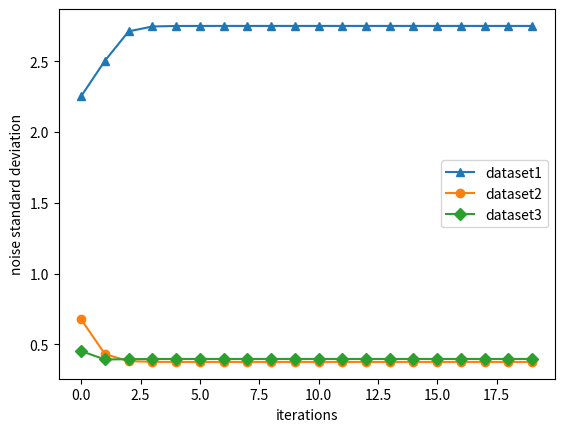

Generate this figure with matplotlib:

from matplotlib import pyplot as plt

from mpl_toolkits.axes_grid1.inset_locator import inset_axes


import numpy as np


pattern0=[1, 0.1, 0.02]
lsem0=[[1.5251308486882644, 0.9364043100804905, 0.6648780007184739], [1.9514929981644094, 0.7503063605841152, 0.4257930736560116], [2.352014128491725, 0.5004798699650069, 0.39950783720055133], [2.6302445783186568, 0.3921784030381116, 0.3986643632048916], [2.7187879468751217, 0.371960340571674, 0.4009468984560403], [2.733763478821496, 0.36929193676847444, 0.4014676469881896], [2.7357980678971776, 0.3689466363971753, 0.401541513560295], [2.7360640452522955, 0.3689018073391479, 0.40155122302263924], [2.736098630358207, 0.3688959837280429, 0.4015524863313497], [2.7361031242014913, 0.36889522713567396, 0.40155265048859307], [2.736103708052283, 0.3688951288395467, 0.4015526718162243], [2.736103783906325, 0.36889511606893927, 0.4015526745871086], [2.7361037937612913, 0.368895114409783, 0.40155267494710006], [2.7361037950416516, 0.3688951141942293, 0.4015526749938668], [2.7361037952080594, 0.36889511416621423, 0.40155267499994607], [2.736103795229611, 0.36889511416258736, 0.40155267500073133], [2.7361037952323466, 0.3688951141621134, 0.4015526750008401], [2.7361037952327574, 0.3688951141620591, 0.40155267500084546], [2.736103795232743, 0.36889511416205356, 0.40155267500084896], [2.736103795232826, 0.3688951141620478, 0.40155267500084824]]
tlsem0=[[2.370227122665084, 0.7335144350094243, 0.46644742507415987], [2.506515062369408, 0.43499275765911016, 0.39694337354113074], [2.7443623861244095, 0.3722124074007013, 0.3998664309058279], [2.7881620394873177, 0.3656732301561424, 0.40158802923209147], [2.792611147737252, 0.365074026399976, 0.40179921981385813], [2.793024596425476, 0.36501755634659705, 0.4018198679896906], [2.7930631821272978, 0.3650122194963933, 0.40182183154403256], [2.793066806436195, 0.3650117152697705, 0.40182201738019335], [2.793067147925955, 0.3650116676426842, 0.40182203494453034], [2.793067180144783, 0.3650116631445662, 0.40182203660380333], [2.793067183186144, 0.36501166271976937, 0.40182203676051875], [2.7930671834732936, 0.36501166267965235, 0.4018220367753196], [2.793067183500564, 0.3650116626758583, 0.4018220367767193], [2.7930671835030387, 0.3650116626755028, 0.40182203677685074], [2.793067183503546, 0.36501166267545654, 0.4018220367768671], [2.793067183503327, 0.3650116626754654, 0.40182203677686396], [2.7930671835031142, 0.3650116626754773, 0.4018220367768601], [2.7930671835033976, 0.3650116626754634, 0.4018220367768653], [2.793067183503391, 0.36501166267546237, 0.40182203677686523], [2.79306718350321, 0.36501166267547286, 0.401822036776862]]
pattern1=[0.97, 0.07, 0.05]
tlsem1=[[2.1982515899727746, 0.6512393549330612, 0.447754336855382], [2.4915197975890977, 0.4104582266910119, 0.38694065632663727], [2.6862308398455417, 0.3676865113614115, 0.3892341822747149], [2.7131383853148074, 0.36382812665730746, 0.3903573886403639], [2.7155320313326206, 0.363480231183911, 0.39048215322976515], [2.715741576399498, 0.36344810363445784, 0.39049401435776776], [2.715760406123068, 0.36344513267689865, 0.39049511897961386], [2.7157621241347143, 0.3634448580435635, 0.3904952213530966], [2.715762281998313, 0.36344483266287014, 0.39049523082422644], [2.7157622965495247, 0.36344483031753777, 0.3904952316998183], [2.7157622978925207, 0.36344483010082557, 0.3904952317807403], [2.7157622980161515, 0.36344483008082057, 0.3904952317882119], [2.715762298027569, 0.36344483007897266, 0.39049523178890216], [2.7157622980289173, 0.3634448300787902, 0.3904952317889698], [2.715762298028939, 0.36344483007877626, 0.3904952317889754], [2.715762298028854, 0.3634448300787797, 0.3904952317889736], [2.715762298028941, 0.3634448300787768, 0.3904952317889748], [2.715762298029114, 0.3634448300787695, 0.3904952317889773], [2.7157622980289613, 0.36344483007877487, 0.3904952317889756], [2.7157622980290532, 0.3634448300787713, 0.39049523178897694]]
lsem1=[[1.4977835890911988, 0.9189924384750796, 0.6550617153321289], [1.929611014909308, 0.7184920682865126, 0.41627337035897927], [2.335708416324206, 0.47285555369199295, 0.3887058726483437], [2.5852000105808925, 0.38288878072748717, 0.3881569663826053], [2.6509802308702826, 0.3686919516110343, 0.3899691327099694], [2.660674782892075, 0.3669459789852577, 0.3903245959175213], [2.6618953288047926, 0.36673127296945474, 0.39037175502340987], [2.66204600129999, 0.36670477725788236, 0.39037764976952366], [2.6620645877261433, 0.3667015057537057, 0.390378379626078], [2.662066881759103, 0.36670110177787213, 0.3903784698199628], [2.6620671649856003, 0.36670105189289426, 0.3903784809602951], [2.6620671999576606, 0.3667010457328273, 0.39037848233607286], [2.6620672042760316, 0.3667010449721534, 0.3903784825059674], [2.6620672048093104, 0.3667010448782225, 0.39037848252694324], [2.6620672048751475, 0.3667010448666252, 0.3903784825295344], [2.6620672048833063, 0.36670104486518285, 0.3903784825298603], [2.6620672048844014, 0.36670104486499133, 0.39037848252990387], [2.6620672048844605, 0.3667010448649789, 0.3903784825299061], [2.6620672048844867, 0.36670104486497934, 0.39037848252990415], [2.6620672048846084, 0.3667010448649696, 0.39037848252990387]]
pattern2=[0.99, 0.04, 0.03]
tlsem2=[[2.253434568816282, 0.676287600620082, 0.4529759832370379], [2.503368295765904, 0.43171261063396893, 0.39351000929188673], [2.7107069869274496, 0.38210780273620115, 0.39589272013316346], [2.7452618535905016, 0.37694834385657533, 0.3972499735792131], [2.7488116406042566, 0.3764431549559474, 0.39742059312253036], [2.749157573223881, 0.3763924949964335, 0.397438307938188], [2.749191705939031, 0.37638740549901956, 0.397440100559454], [2.7491951055061326, 0.3763868943953641, 0.39744028099900874], [2.7491954455949497, 0.3763868430834568, 0.39744029913054857], [2.749195479682541, 0.37638683793269395, 0.3974403009512983], [2.7491954831019645, 0.37638683741568085, 0.39744030113408707], [2.749195483445332, 0.3763868373637752, 0.3974403011524382], [2.7491954834795975, 0.37638683735857564, 0.397440301154277], [2.74919548348309, 0.37638683735805084, 0.3974403011544634], [2.7491954834831724, 0.3763868373580107, 0.3974403011544783], [2.7491954834832537, 0.3763868373580051, 0.39744030115447954], [2.7491954834831023, 0.3763868373580133, 0.39744030115447704], [2.749195483483296, 0.376386837358002, 0.39744030115448065], [2.7491954834835046, 0.3763868373579917, 0.3974403011544832], [2.7491954834832524, 0.37638683735800355, 0.3974403011544803]]
lsem2=[[1.5159484783947232, 0.9304128321965226, 0.6631622648953639], [1.9425914858087798, 0.7441357969145896, 0.42240302426603726], [2.338075137799324, 0.5005195035027696, 0.3956935441822455], [2.599714422774282, 0.4009680841883405, 0.3947338064125644], [2.6787980097882613, 0.38286966792956145, 0.39677802874559387], [2.692040381561861, 0.38042141091913706, 0.3972471133547018], [2.6938767140559805, 0.3800942883583696, 0.3973158244937477], [2.694123786091489, 0.3800504393737926, 0.3973251720184731], [2.6941569227026374, 0.38004455818150706, 0.39732642912969496], [2.6941613666031023, 0.3800437693080515, 0.3973265978542611], [2.6941619626377395, 0.3800436634913195, 0.397326620490102], [2.694162042584936, 0.3800436492974188, 0.3973266235265572], [2.6941620533087747, 0.38004364739348856, 0.39732662393386087], [2.694162054747147, 0.38004364713812133, 0.3973266239884877], [2.694162054940135, 0.3800436471038521, 0.39732662399582236], [2.6941620549659886, 0.3800436470992645, 0.39732662399680235], [2.694162054969499, 0.38004364709862626, 0.39732662399694657], [2.6941620549699654, 0.3800436470985575, 0.3973266239969544], [2.694162054970029, 0.38004364709853666, 0.3973266239969632], [2.6941620549700183, 0.38004364709853855, 0.39732662399696345]]
pattern3=[1,0.06,0.08]
tlsem3=[[2.2522543997832765, 0.6619160819699224, 0.4587670963236129], [2.5557130262830126, 0.4132716797558506, 0.38531144914785675], [2.7607401968746674, 0.3703497432874845, 0.3869067047631073], [2.788370034281016, 0.36653301616922435, 0.38799355486521403], [2.7907827516143606, 0.36618863544763597, 0.38811554609059123], [2.790992110452632, 0.36615677074774433, 0.3881271932589592], [2.791010862299596, 0.3661538184976223, 0.388128281128735], [2.791012572384435, 0.3661535450835808, 0.38812838218350465], [2.7910127296464298, 0.36615351976871285, 0.38812839155180734], [2.7910127441623582, 0.36615351742513713, 0.38812839241956815], [2.7910127455045255, 0.3661535172081809, 0.38812839249992], [2.791012745628507, 0.3661535171881043, 0.3881283925073566], [2.791012745640171, 0.3661535171862398, 0.3881283925080467], [2.791012745641213, 0.3661535171860695, 0.38812839250810977], [2.7910127456411904, 0.36615351718605627, 0.3881283925081156], [2.7910127456412024, 0.3661535171860545, 0.38812839250811587], [2.791012745641131, 0.3661535171860568, 0.38812839250811504], [2.7910127456412472, 0.3661535171860523, 0.38812839250811704], [2.791012745641214, 0.3661535171860534, 0.3881283925081162], [2.7910127456412854, 0.366153517186051, 0.3881283925081175]]
lsem3=[[1.5266694739148692, 0.9332555982508921, 0.66229781988735], [1.9713979369283579, 0.7297248317939357, 0.4178216049442458], [2.398789163699509, 0.47624883894894665, 0.38716386609925313], [2.6594241368972935, 0.3851857358905687, 0.38591652237753954], [2.726336183912164, 0.37122006136563845, 0.3876517520669948], [2.73593480881958, 0.3695331145324817, 0.3879929141134451], [2.737119890278927, 0.3693286309379992, 0.38803769798867266], [2.7372638654371273, 0.36930374798918436, 0.38804322728798135], [2.7372813667065388, 0.3693007182185461, 0.3880439028975978], [2.737283496303999, 0.3693003492748165, 0.38804398525547157], [2.7372837555618688, 0.36930030434658695, 0.3880439952882325], [2.7372837871298783, 0.3693002988754111, 0.3880439965101343], [2.737283790973925, 0.36930029820914795, 0.3880439966589464], [2.737283791442052, 0.3693002981280213, 0.3880439966770595], [2.737283791499087, 0.3693002981181271, 0.388043996679276], [2.7372837915059964, 0.36930029811692816, 0.38804399667954304], [2.73728379150687, 0.3693002981167745, 0.38804399667957884], [2.7372837915069965, 0.3693002981167667, 0.3880439966795735], [2.737283791506966, 0.369300298116754, 0.3880439966795859], [2.7372837915070614, 0.36930029811674414, 0.38804399667958595]]



x=np.arange(0,len(lsem3),1)
y1 = [row[0] for row in tlsem2]
y2 = [row[1] for row in tlsem2]
y3 = [row[2] for row in tlsem2]

# columns = np.transpose(lsem)
#
# # 添加每一列的折线图
# for i, column in enumerate(columns):
#     plt.plot(column, label=f'Column {i+1}',marker='^', linestyle='-')

# 添加图例
plt.plot(x, y1, label='dataset1', marker='^', linestyle='-')
plt.plot(x, y2, label='dataset2', marker='o', linestyle='-')
plt.plot(x, y3, label='dataset3', marker='D', linestyle='-')

plt.legend()

# 添加标题和轴标签
# plt.title('Plotting Columns of lsem')
plt.xlabel('iterations')
plt.ylabel('noise standard deviation')

# 显示图形
plt.show()

tlsem=[[2.1982515899727746, 0.6512393549330612, 0.447754336855382], [2.4915197975890977, 0.4104582266910119, 0.38694065632663727], [2.6862308398455417, 0.3676865113614115, 0.3892341822747149], [2.7131383853148074, 0.36382812665730746, 0.3903573886403639], [2.7155320313326206, 0.363480231183911, 0.39048215322976515], [2.715741576399498, 0.36344810363445784, 0.39049401435776776], [2.715760406123068, 0.36344513267689865, 0.39049511897961386], [2.7157621241347143, 0.3634448580435635, 0.3904952213530966], [2.715762281998313, 0.36344483266287014, 0.39049523082422644], [2.7157622965495247, 0.36344483031753777, 0.3904952316998183], [2.7157622978925207, 0.36344483010082557, 0.3904952317807403], [2.7157622980161515, 0.36344483008082057, 0.3904952317882119], [2.715762298027569, 0.36344483007897266, 0.39049523178890216], [2.7157622980289173, 0.3634448300787902, 0.3904952317889698], [2.715762298028939, 0.36344483007877626, 0.3904952317889754], [2.715762298028854, 0.3634448300787797, 0.3904952317889736], [2.715762298028941, 0.3634448300787768, 0.3904952317889748], [2.715762298029114, 0.3634448300787695, 0.3904952317889773], [2.7157622980289613, 0.36344483007877487, 0.3904952317889756], [2.7157622980290532, 0.3634448300787713, 0.39049523178897694]]
lsem=[[1.4977835890911988, 0.9189924384750796, 0.6550617153321289], [1.929611014909308, 0.7184920682865126, 0.41627337035897927], [2.335708416324206, 0.47285555369199295, 0.3887058726483437], [2.5852000105808925, 0.38288878072748717, 0.3881569663826053], [2.6509802308702826, 0.3686919516110343, 0.3899691327099694], [2.660674782892075, 0.3669459789852577, 0.3903245959175213], [2.6618953288047926, 0.36673127296945474, 0.39037175502340987], [2.66204600129999, 0.36670477725788236, 0.39037764976952366], [2.6620645877261433, 0.3667015057537057, 0.390378379626078], [2.662066881759103, 0.36670110177787213, 0.3903784698199628], [2.6620671649856003, 0.36670105189289426, 0.3903784809602951], [2.6620671999576606, 0.3667010457328273, 0.39037848233607286], [2.6620672042760316, 0.3667010449721534, 0.3903784825059674], [2.6620672048093104, 0.3667010448782225, 0.39037848252694324], [2.6620672048751475, 0.3667010448666252, 0.3903784825295344], [2.6620672048833063, 0.36670104486518285, 0.3903784825298603], [2.6620672048844014, 0.36670104486499133, 0.39037848252990387], [2.6620672048844605, 0.3667010448649789, 0.3903784825299061], [2.6620672048844867, 0.36670104486497934, 0.39037848252990415], [2.6620672048846084, 0.3667010448649696, 0.39037848252990387]]


